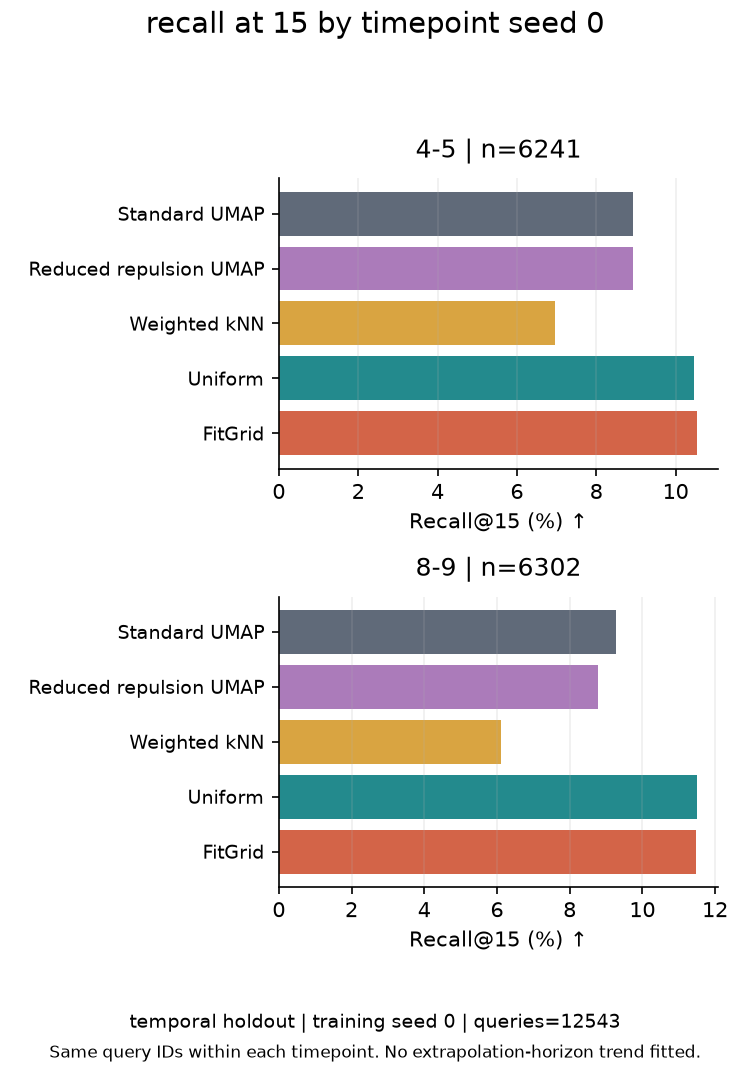

The data file committed next to this chart (first rows):
method, group, metric, n_queries, n_valid, mean, display_mean, split, training_seed
standard_umap, 4-5, recall_at_15, 6241, 6241, 0.08923, 8.923, temporal holdout, 0
standard_umap, 8-9, recall_at_15, 6302, 6302, 0.09282, 9.282, temporal holdout, 0
reduced_repulsion_umap, 4-5, recall_at_15, 6241, 6241, 0.08922, 8.922, temporal holdout, 0
reduced_repulsion_umap, 8-9, recall_at_15, 6302, 6302, 0.08786, 8.786, temporal holdout, 0
weighted_knn, 4-5, recall_at_15, 6241, 6241, 0.06965, 6.965, temporal holdout, 0
weighted_knn, 8-9, recall_at_15, 6302, 6302, 0.06112, 6.112, temporal holdout, 0
uniform_mc, 4-5, recall_at_15, 6241, 6241, 0.1047, 10.47, temporal holdout, 0
uniform_mc, 8-9, recall_at_15, 6302, 6302, 0.1151, 11.51, temporal holdout, 0
fit_grid, 4-5, recall_at_15, 6241, 6241, 0.1055, 10.55, temporal holdout, 0
fit_grid, 8-9, recall_at_15, 6302, 6302, 0.1147, 11.47, temporal holdout, 0
